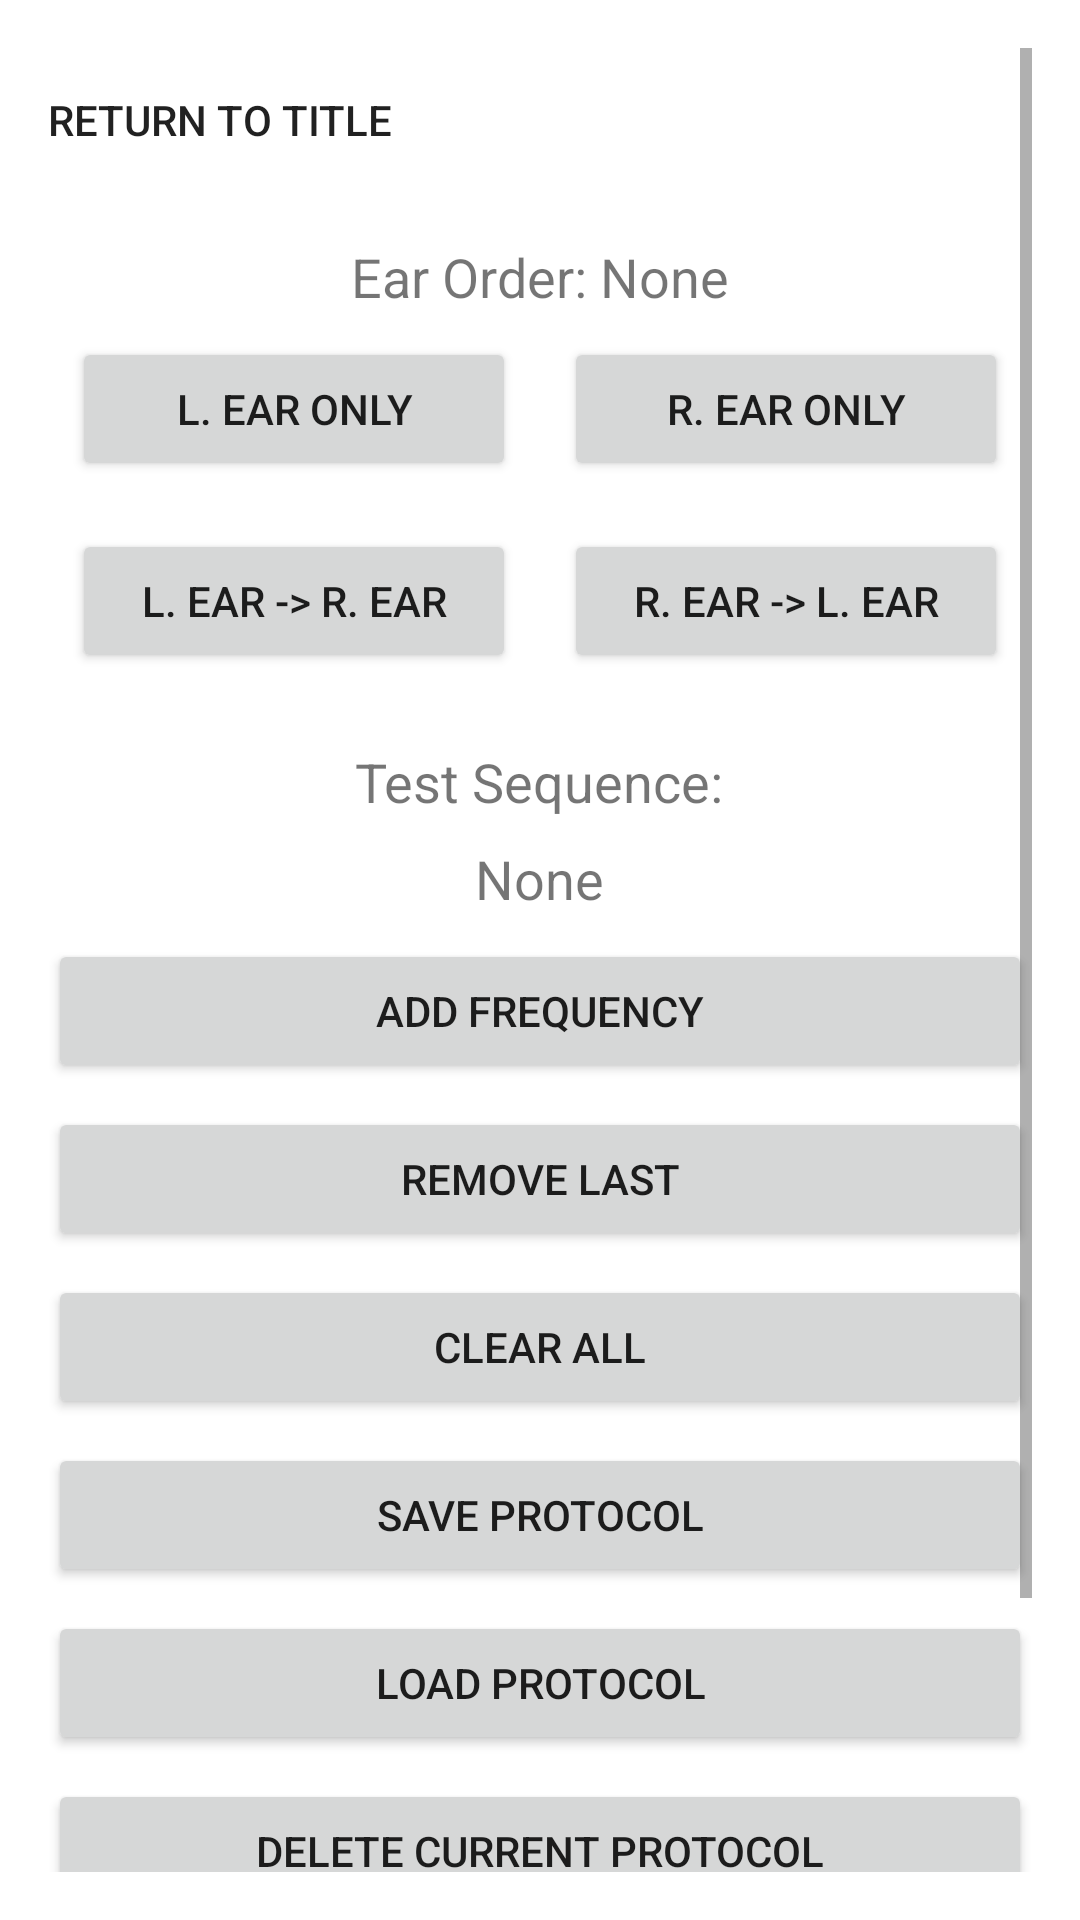

Write the Android layout XML for this screen, with the resource values it uses.
<!-- AndroidManifest.xml: application theme Theme.FrontendHearingAmpApp -->
<!-- res/layout/activity_practice.xml -->
<?xml version="1.0" encoding="utf-8"?>
<ScrollView xmlns:android="http://schemas.android.com/apk/res/android"
    xmlns:app="http://schemas.android.com/apk/res-auto"
    xmlns:tools="http://schemas.android.com/tools"
    android:layout_width="match_parent"
    android:layout_height="match_parent"
    android:padding="16dp"
    android:background="#FFFFFF"
    tools:context=".TestActivity">

    <LinearLayout
        android:layout_width="match_parent"
        android:layout_height="wrap_content"
        android:orientation="vertical"
        android:gravity="center_horizontal">

        
        <Button
            android:id="@+id/returnToTitleButton"
            android:layout_width="wrap_content"
            android:layout_height="wrap_content"
            android:text="Return to Title"
            android:background="@null"
            android:layout_gravity="start" />

        <TextView
            android:id="@+id/txtEarOrder"
            android:layout_width="wrap_content"
            android:layout_height="wrap_content"
            android:layout_marginTop="16dp"
            android:text="Ear Order: None"
            android:textSize="18sp" />

        <LinearLayout
            android:layout_width="match_parent"
            android:layout_height="wrap_content"
            android:orientation="horizontal"
            android:gravity="center">

            <Button
                android:id="@+id/button2"
                android:layout_width="0dp"
                android:layout_height="wrap_content"
                android:layout_margin="8dp"
                android:text="L. Ear Only"
                android:layout_weight="1"/>

            <Button
                android:id="@+id/button3"
                android:layout_width="0dp"
                android:layout_height="wrap_content"
                android:layout_margin="8dp"
                android:text="R. Ear Only"
                android:layout_weight="1"/>
        </LinearLayout>

        <LinearLayout
            android:layout_width="match_parent"
            android:layout_height="wrap_content"
            android:orientation="horizontal"
            android:gravity="center">

            <Button
                android:id="@+id/button4"
                android:layout_width="0dp"
                android:layout_height="wrap_content"
                android:layout_margin="8dp"
                android:text="L. Ear -> R. Ear"
                android:layout_weight="1"/>

            <Button
                android:id="@+id/button5"
                android:layout_width="0dp"
                android:layout_height="wrap_content"
                android:layout_margin="8dp"
                android:text="R. Ear -> L. Ear"
                android:layout_weight="1"/>
        </LinearLayout>

        <TextView
            android:id="@+id/txtTestSequenceLabel"
            android:layout_width="wrap_content"
            android:layout_height="wrap_content"
            android:layout_marginTop="16dp"
            android:text="Test Sequence:"
            android:textSize="18sp" />

        <TextView
            android:id="@+id/txtTestSequence"
            android:layout_width="wrap_content"
            android:layout_height="wrap_content"
            android:layout_marginTop="8dp"
            android:text="None"
            android:textSize="18sp" />

        <Button
            android:id="@+id/addFrequencyButton"
            android:layout_width="match_parent"
            android:layout_height="wrap_content"
            android:layout_marginTop="8dp"
            android:text="Add Frequency" />

        <Button
            android:id="@+id/removeLastbutton"
            android:layout_width="match_parent"
            android:layout_height="wrap_content"
            android:layout_marginTop="8dp"
            android:text="Remove Last" />

        <Button
            android:id="@+id/clearAllbutton"
            android:layout_width="match_parent"
            android:layout_height="wrap_content"
            android:layout_marginTop="8dp"
            android:text="Clear All" />

        <Button
            android:id="@+id/saveProtocolbutton"
            android:layout_width="match_parent"
            android:layout_height="wrap_content"
            android:layout_marginTop="8dp"
            android:text="Save Protocol" />

        <Button
            android:id="@+id/loadProtocolbutton"
            android:layout_width="match_parent"
            android:layout_height="wrap_content"
            android:layout_marginTop="8dp"
            android:text="Load Protocol" />

        <Button
            android:id="@+id/deletecurrentProtocolButton"
            android:layout_width="match_parent"
            android:layout_height="wrap_content"
            android:layout_marginTop="8dp"
            android:text="Delete Current Protocol" />

        <Button
            android:id="@+id/adultPracticeTestButton"
            android:layout_width="match_parent"
            android:layout_height="wrap_content"
            android:layout_marginTop="8dp"
            android:text="Adult Practice Test"
            android:backgroundTint="#2196F3" />

        <Button
            android:id="@+id/pediatricPracticeTestButton"
            android:layout_width="match_parent"
            android:layout_height="wrap_content"
            android:layout_marginTop="8dp"
            android:text="Pediatric Practice Test"
            android:backgroundTint="#FF5722" />

    </LinearLayout>
</ScrollView>
<!-- resources referenced by this layout -->
<resources>
  <style name="Theme.FrontendHearingAmpApp" parent="Base.Theme.FrontendHearingAmpApp" />
  <style name="Base.Theme.FrontendHearingAmpApp" parent="Theme.MaterialComponents.DayNight.NoActionBar">
          
          <item name="colorPrimary">@color/purple_500</item>
          <item name="colorPrimaryVariant">@color/purple_700</item>
          <item name="colorOnPrimary">@color/white</item>
          <item name="colorSecondary">@color/teal_200</item>
          <item name="colorSecondaryVariant">@color/teal_700</item>
          <item name="colorOnSecondary">@color/black</item>
      </style>
  <!-- not gathered from this repository: default colours our renderer supplied (Android Studio template values) -->
  <color name="purple_500">#FF6200EE</color>
  <color name="purple_700">#FF3700B3</color>
  <color name="teal_200">#FF03DAC5</color>
  <color name="teal_700">#FF018786</color>
  <color name="black">#FF000000</color>
  <color name="white">#FFFFFFFF</color>
</resources>
